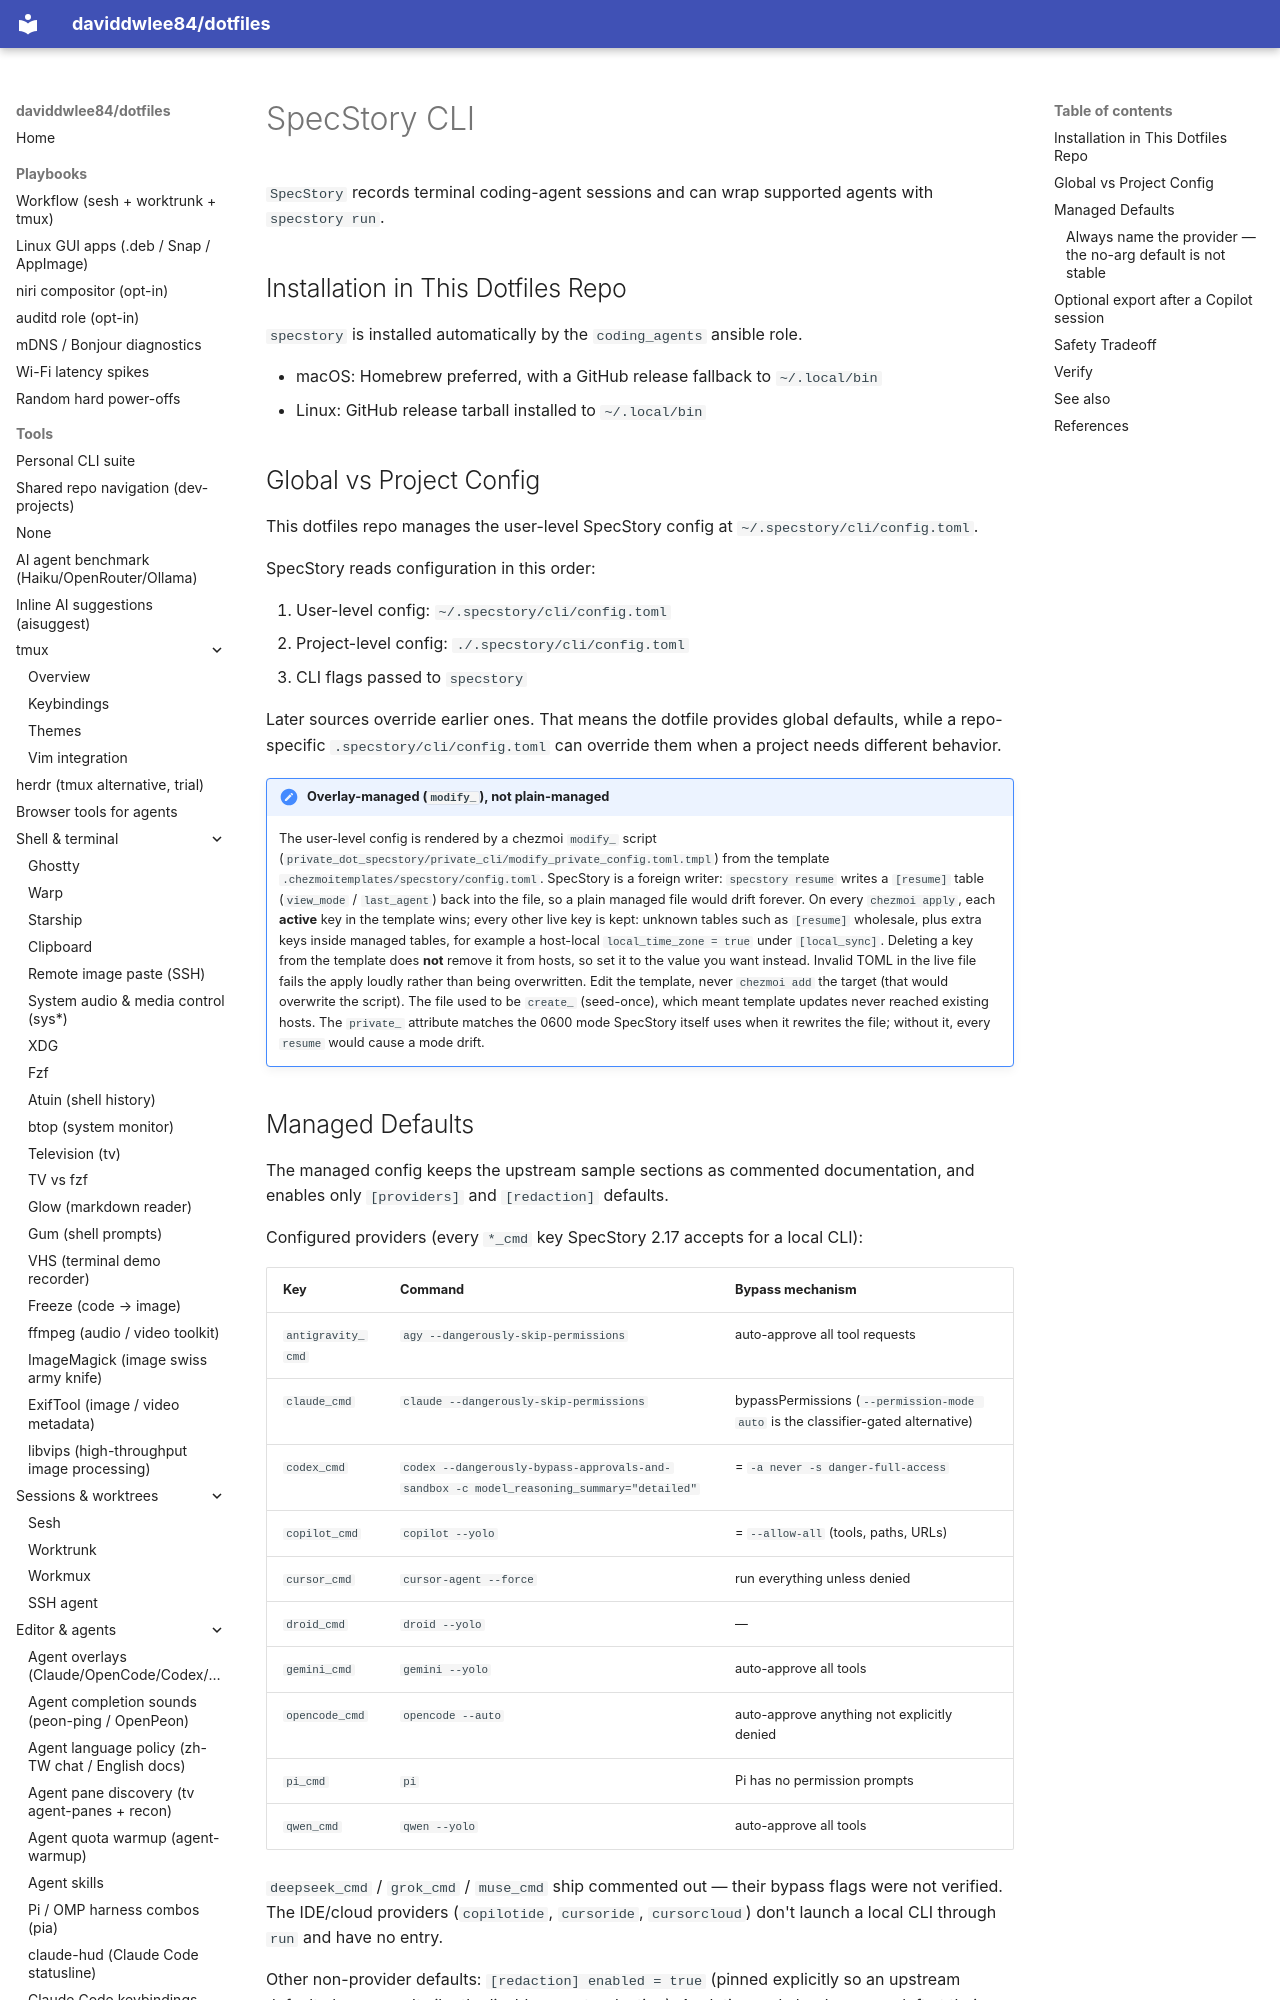

repository: daviddwlee84/dotfiles · page: tools/specstory/index.html · generator: mkdocs

# SpecStory CLI

`SpecStory` records terminal coding-agent sessions and can wrap supported agents with `specstory run`.

## Installation in This Dotfiles Repo

`specstory` is installed automatically by the `coding_agents` ansible role.

- macOS: Homebrew preferred, with a GitHub release fallback to `~/.local/bin`
- Linux: GitHub release tarball installed to `~/.local/bin`

## Global vs Project Config

This dotfiles repo manages the user-level SpecStory config at `~/.specstory/cli/config.toml`.

SpecStory reads configuration in this order:

1. User-level config: `~/.specstory/cli/config.toml`
2. Project-level config: `./.specstory/cli/config.toml`
3. CLI flags passed to `specstory`

Later sources override earlier ones. That means the dotfile provides global defaults, while a repo-specific `.specstory/cli/config.toml` can override them when a project needs different behavior.

!!! note "Overlay-managed (`modify_`), not plain-managed"
    The user-level config is rendered by a chezmoi `modify_` script (`private_dot_specstory/private_cli/modify_private_config.toml.tmpl`) from the template `.chezmoitemplates/specstory/config.toml`. SpecStory is a foreign writer: `specstory resume` writes a `[resume]` table (`view_mode` / `last_agent`) back into the file, so a plain managed file would drift forever. On every `chezmoi apply`, each **active** key in the template wins; every other live key is kept: unknown tables such as `[resume]` wholesale, plus extra keys inside managed tables, for example a host-local `local_time_zone = true` under `[local_sync]`. Deleting a key from the template does **not** remove it from hosts, so set it to the value you want instead. Invalid TOML in the live file fails the apply loudly rather than being overwritten. Edit the template, never `chezmoi add` the target (that would overwrite the script). The file used to be `create_` (seed-once), which meant template updates never reached existing hosts. The `private_` attribute matches the 0600 mode SpecStory itself uses when it rewrites the file; without it, every `resume` would cause a mode drift.
